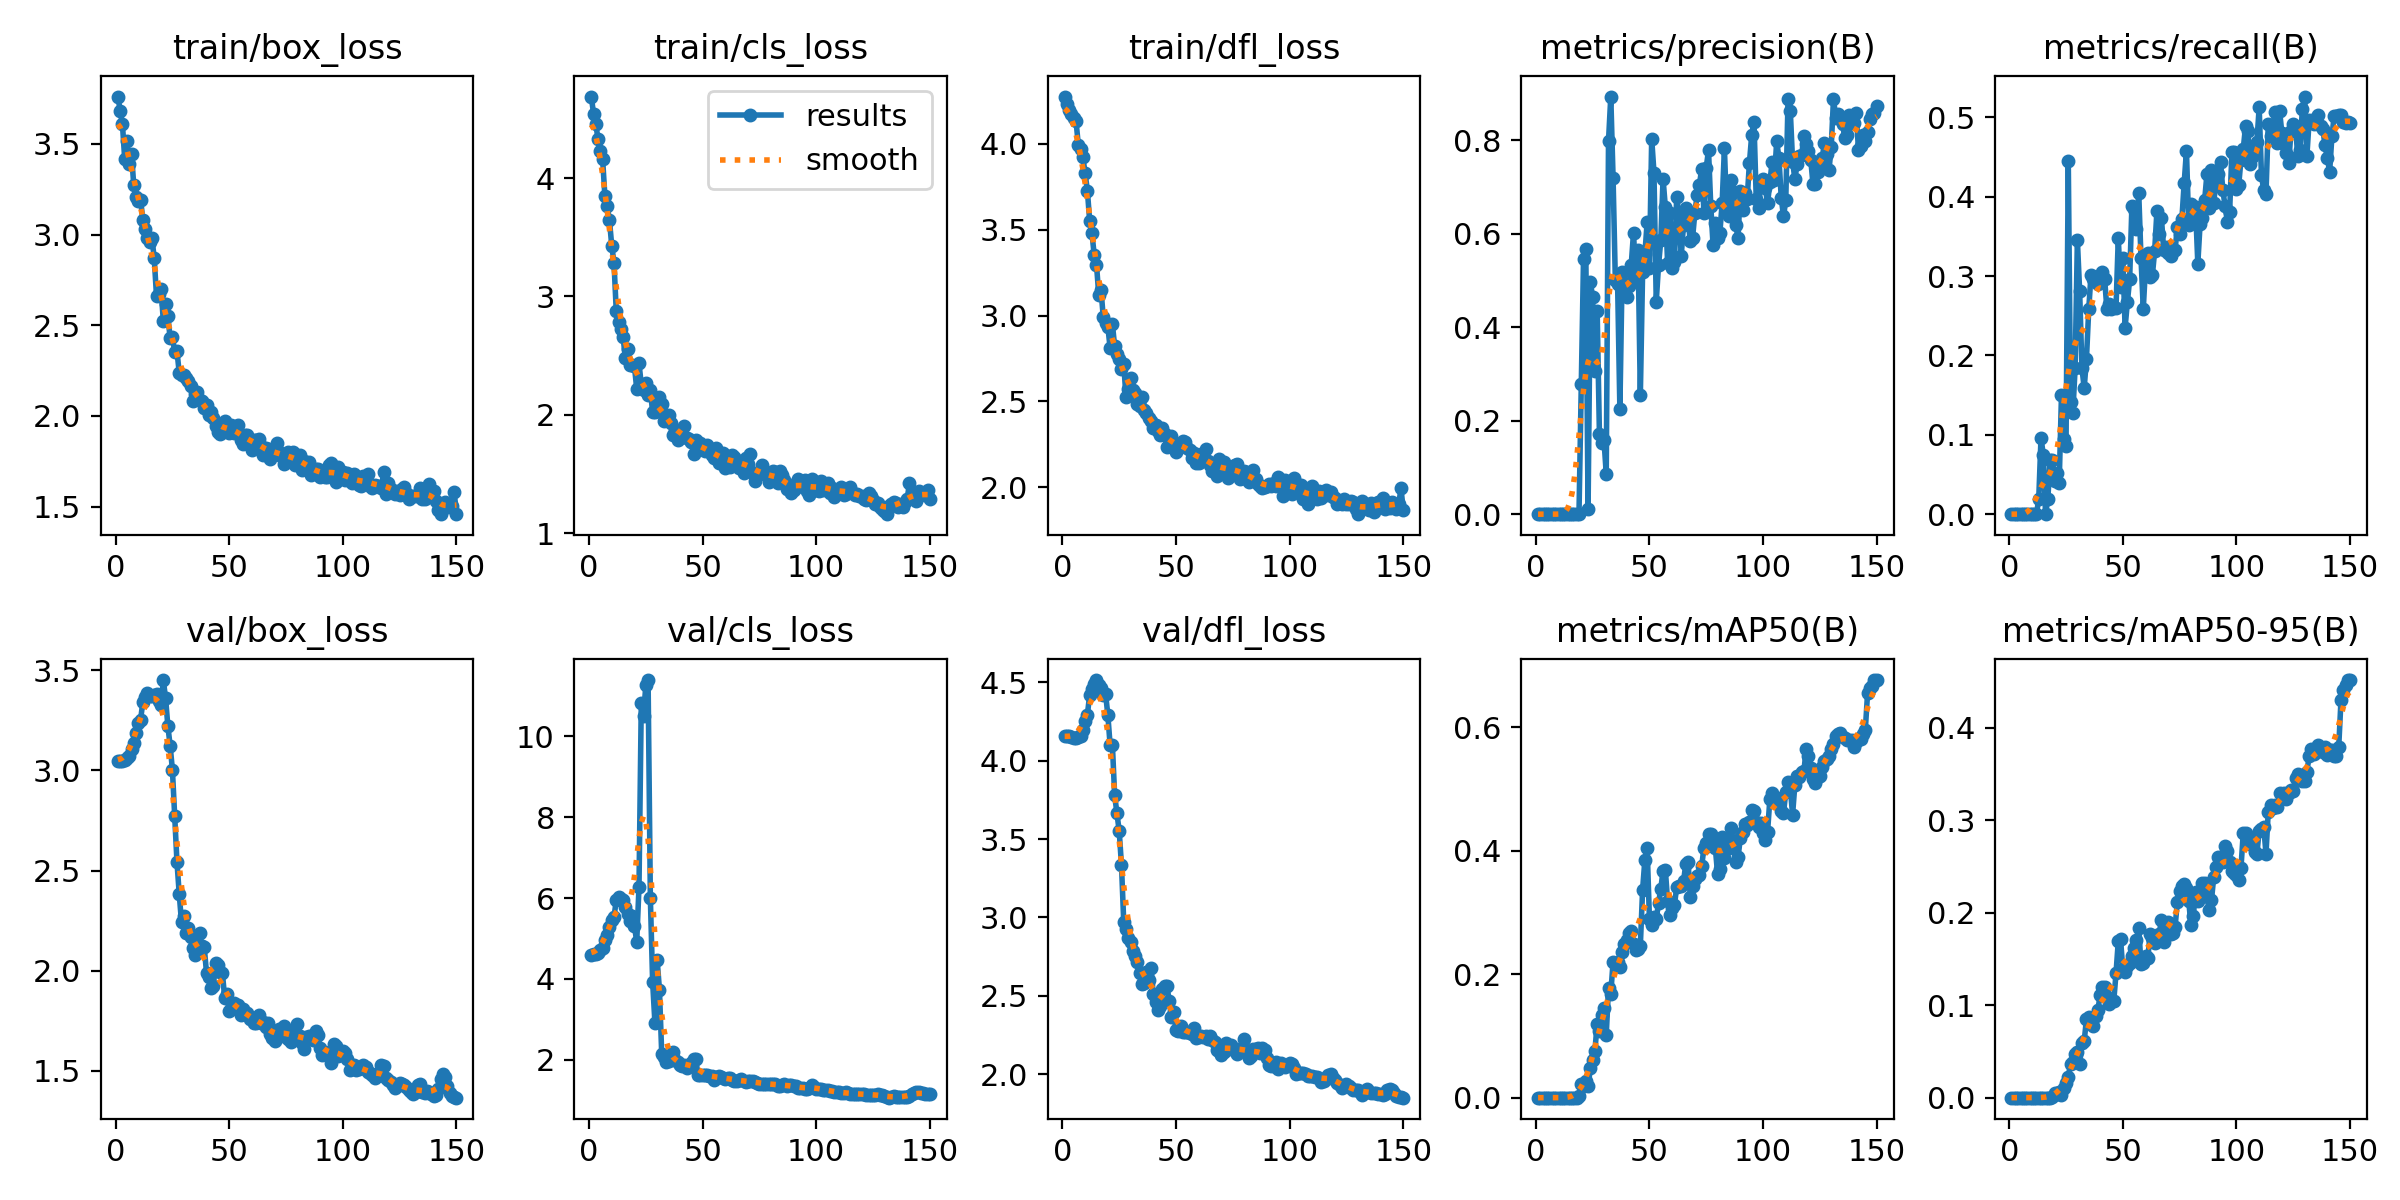

Source data for this figure (header and first rows):
epoch, time, train/box_loss, train/cls_loss, train/dfl_loss, metrics/precision(B), metrics/recall(B), metrics/mAP50(B), metrics/mAP50-95(B), val/box_loss, val/cls_loss, val/dfl_loss, lr/pg0, lr/pg1, lr/pg2
1, 48.44, 3.761, 4.688, 4.276, 0, 0, 0, 0, 3.045, 4.603, 4.159, 6.666e-05, 6.666e-05, 6.666e-05
2, 105.1, 3.684, 4.544, 4.235, 0, 0, 0, 0, 3.046, 4.608, 4.158, 0.0001435, 0.0001435, 0.0001435
3, 228.2, 3.611, 4.453, 4.2, 0, 0, 0, 0, 3.048, 4.625, 4.155, 0.0002193, 0.0002193, 0.0002193
4, 286.6, 3.417, 4.325, 4.175, 0, 0, 0, 0, 3.052, 4.649, 4.152, 0.000294, 0.000294, 0.000294
5, 347, 3.514, 4.229, 4.151, 0, 0, 0, 0, 3.06, 4.703, 4.147, 0.0003678, 0.0003678, 0.0003678
6, 767.8, 3.389, 4.158, 4.133, 0, 0, 0, 0, 3.071, 4.766, 4.144, 0.0004405, 0.0004405, 0.0004405
7, 1725, 3.446, 3.845, 3.995, 0, 0, 0, 0, 3.108, 4.961, 4.151, 0.0005122, 0.0005122, 0.0005122
8, 1774, 3.271, 3.76, 3.971, 0, 0, 0, 0, 3.135, 5.081, 4.16, 0.0005828, 0.0005828, 0.0005828
9, 1821, 3.205, 3.644, 3.922, 0, 0, 0, 0, 3.188, 5.29, 4.198, 0.0006524, 0.0006524, 0.0006524
10, 2802, 3.186, 3.43, 3.83, 0, 0, 0, 0, 3.235, 5.458, 4.253, 0.0007211, 0.0007211, 0.0007211
11, 2852, 3.193, 3.286, 3.727, 0, 0, 0, 0, 3.254, 5.523, 4.294, 0.0007886, 0.0007886, 0.0007886
12, 2898, 3.08, 2.875, 3.552, 0, 0, 0, 0, 3.343, 5.95, 4.421, 0.0008552, 0.0008552, 0.0008552
13, 3195, 3.029, 2.786, 3.48, 3e-05, 0.01923, 2e-05, 0, 3.368, 6.023, 4.46, 0.0009207, 0.0009207, 0.0009207
14, 3243, 2.979, 2.729, 3.353, 0.00011, 0.09661, 0.00017, 5e-05, 3.386, 5.986, 4.487, 0.0009852, 0.0009852, 0.0009852
15, 3293, 2.958, 2.655, 3.297, 0.00025, 0.07446, 0.00015, 4e-05, 3.369, 5.96, 4.515, 0.001008, 0.001008, 0.001008
16, 3538, 2.979, 2.484, 3.122, 0, 0, 0, 0, 3.373, 5.789, 4.482, 0.001001, 0.001001, 0.001001
17, 3587, 2.869, 2.555, 3.147, 4e-05, 0.01923, 3e-05, 1e-05, 3.375, 5.615, 4.463, 0.0009937, 0.0009937, 0.0009937
18, 3635, 2.661, 2.425, 2.989, 0.00021, 0.06856, 0.00015, 5e-05, 3.382, 5.438, 4.417, 0.0009863, 0.0009863, 0.0009863
19, 3681, 2.672, 2.425, 2.957, 0.00022, 0.06856, 0.00245, 0.00041, 3.347, 5.55, 4.426, 0.000979, 0.000979, 0.000979
20, 3854, 2.701, 2.41, 2.936, 0.2775, 0.04127, 0.02195, 0.00541, 3.328, 5.308, 4.291, 0.0009717, 0.0009717, 0.0009717
21, 3902, 2.525, 2.219, 2.81, 0.5462, 0.05223, 0.01871, 0.00346, 3.451, 4.915, 4.098, 0.0009643, 0.0009643, 0.0009643
22, 3952, 2.618, 2.436, 2.951, 0.5662, 0.03989, 0.02683, 0.00605, 3.359, 6.278, 4.099, 0.000957, 0.000957, 0.000957
23, 4442, 2.553, 2.259, 2.82, 0.0103, 0.1501, 0.01816, 0.00281, 3.221, 10.83, 3.778, 0.0009497, 0.0009497, 0.0009497
24, 4491, 2.427, 2.207, 2.777, 0.4965, 0.09449, 0.04775, 0.01023, 3.123, 10.51, 3.665, 0.0009424, 0.0009424, 0.0009424
25, 4540, 2.435, 2.274, 2.745, 0.4642, 0.08638, 0.06156, 0.01555, 3.003, 11.26, 3.551, 0.000935, 0.000935, 0.000935
26, 4963, 2.354, 2.17, 2.689, 0.3062, 0.4446, 0.07532, 0.02259, 2.772, 11.39, 3.333, 0.0009277, 0.0009277, 0.0009277
27, 5019, 2.359, 2.208, 2.716, 0.4344, 0.141, 0.1197, 0.03685, 2.544, 6.001, 2.968, 0.0009204, 0.0009204, 0.0009204
28, 5074, 2.237, 2.025, 2.523, 0.171, 0.1279, 0.1083, 0.03854, 2.383, 3.925, 2.924, 0.000913, 0.000913, 0.000913
29, 5123, 2.224, 2.029, 2.57, 0.1521, 0.1837, 0.1341, 0.04766, 2.243, 2.919, 2.869, 0.0009057, 0.0009057, 0.0009057
30, 5173, 2.227, 2.072, 2.636, 0.1589, 0.3452, 0.1447, 0.04963, 2.272, 4.46, 2.846, 0.0008984, 0.0008984, 0.0008984
31, 5222, 2.208, 2.152, 2.567, 0.08591, 0.2807, 0.1019, 0.03636, 2.188, 3.73, 2.787, 0.000891, 0.000891, 0.000891
32, 5677, 2.194, 2.09, 2.547, 0.7985, 0.1845, 0.1779, 0.05904, 2.212, 2.143, 2.754, 0.0008837, 0.0008837, 0.0008837
33, 5885, 2.167, 1.946, 2.484, 0.893, 0.1588, 0.1685, 0.06115, 2.166, 2.074, 2.716, 0.0008764, 0.0008764, 0.0008764
34, 5933, 2.084, 1.976, 2.471, 0.7196, 0.1961, 0.2198, 0.08491, 2.114, 1.956, 2.644, 0.000869, 0.000869, 0.000869
35, 6004, 2.123, 2.003, 2.523, 0.4998, 0.2581, 0.2177, 0.08683, 2.077, 1.97, 2.572, 0.0008617, 0.0008617, 0.0008617
36, 6053, 2.132, 1.936, 2.449, 0.4925, 0.3019, 0.2192, 0.08576, 2.103, 2.079, 2.581, 0.0008544, 0.0008544, 0.0008544
37, 6102, 2.086, 1.834, 2.433, 0.2245, 0.2958, 0.2116, 0.07794, 2.186, 2.185, 2.65, 0.000847, 0.000847, 0.000847
38, 6151, 2.082, 1.876, 2.403, 0.5188, 0.2989, 0.2357, 0.0887, 2.124, 1.981, 2.599, 0.0008397, 0.0008397, 0.0008397
39, 6202, 2.046, 1.785, 2.385, 0.495, 0.2896, 0.2489, 0.09446, 2.118, 1.948, 2.68, 0.0008324, 0.0008324, 0.0008324
40, 6251, 2.059, 1.869, 2.347, 0.465, 0.2925, 0.2547, 0.1107, 1.99, 1.862, 2.51, 0.000825, 0.000825, 0.000825
41, 6972, 2.004, 1.848, 2.361, 0.4873, 0.3047, 0.2664, 0.1192, 1.967, 1.843, 2.458, 0.0008177, 0.0008177, 0.0008177
42, 7019, 2.022, 1.905, 2.327, 0.5336, 0.296, 0.2693, 0.1194, 1.914, 1.877, 2.408, 0.0008104, 0.0008104, 0.0008104
43, 7066, 1.989, 1.802, 2.302, 0.6018, 0.2583, 0.2494, 0.1085, 1.924, 1.801, 2.434, 0.000803, 0.000803, 0.000803
44, 7113, 1.942, 1.793, 2.346, 0.5006, 0.265, 0.2394, 0.1011, 2.04, 1.841, 2.542, 0.0007957, 0.0007957, 0.0007957
45, 7265, 1.914, 1.773, 2.309, 0.5646, 0.2589, 0.241, 0.1044, 2.028, 1.912, 2.565, 0.0007884, 0.0007884, 0.0007884
46, 7312, 1.898, 1.671, 2.235, 0.254, 0.2616, 0.2461, 0.1042, 1.994, 2.016, 2.563, 0.000781, 0.000781, 0.000781
47, 7360, 1.945, 1.791, 2.282, 0.5185, 0.2599, 0.3368, 0.1343, 1.989, 2.011, 2.469, 0.0007737, 0.0007737, 0.0007737
48, 7568, 1.97, 1.701, 2.301, 0.5557, 0.3482, 0.3854, 0.1692, 1.864, 1.617, 2.363, 0.0007664, 0.0007664, 0.0007664
49, 7615, 1.926, 1.768, 2.253, 0.6248, 0.2865, 0.4044, 0.1712, 1.883, 1.619, 2.396, 0.000759, 0.000759, 0.000759
50, 7662, 1.907, 1.742, 2.204, 0.5257, 0.323, 0.2901, 0.1389, 1.797, 1.626, 2.28, 0.0007517, 0.0007517, 0.0007517
51, 8768, 1.948, 1.694, 2.23, 0.803, 0.2352, 0.2804, 0.1361, 1.807, 1.631, 2.278, 0.0007444, 0.0007444, 0.0007444
52, 8815, 1.906, 1.749, 2.249, 0.7303, 0.2671, 0.2931, 0.1427, 1.841, 1.611, 2.307, 0.000737, 0.000737, 0.000737
53, 8861, 1.941, 1.697, 2.27, 0.4543, 0.2958, 0.2893, 0.1452, 1.828, 1.609, 2.266, 0.0007297, 0.0007297, 0.0007297
54, 9588, 1.951, 1.663, 2.263, 0.5317, 0.3887, 0.3153, 0.1537, 1.83, 1.602, 2.271, 0.0007224, 0.0007224, 0.0007224
55, 9635, 1.868, 1.641, 2.229, 0.5853, 0.3845, 0.3383, 0.1618, 1.779, 1.507, 2.271, 0.000715, 0.000715, 0.000715
56, 9682, 1.846, 1.724, 2.214, 0.7171, 0.3595, 0.3673, 0.1707, 1.81, 1.572, 2.262, 0.0007077, 0.0007077, 0.0007077
57, 9853, 1.896, 1.594, 2.171, 0.6571, 0.405, 0.3691, 0.183, 1.791, 1.591, 2.255, 0.0007004, 0.0007004, 0.0007004
58, 9902, 1.896, 1.667, 2.199, 0.5374, 0.3226, 0.3184, 0.1447, 1.789, 1.582, 2.297, 0.000693, 0.000693, 0.000693
59, 9949, 1.863, 1.677, 2.143, 0.6442, 0.2586, 0.2963, 0.1457, 1.759, 1.55, 2.233, 0.0006857, 0.0006857, 0.0006857
60, 9998, 1.811, 1.548, 2.139, 0.5271, 0.313, 0.3074, 0.1536, 1.762, 1.53, 2.239, 0.0006784, 0.0006784, 0.0006784
... 90 more rows
